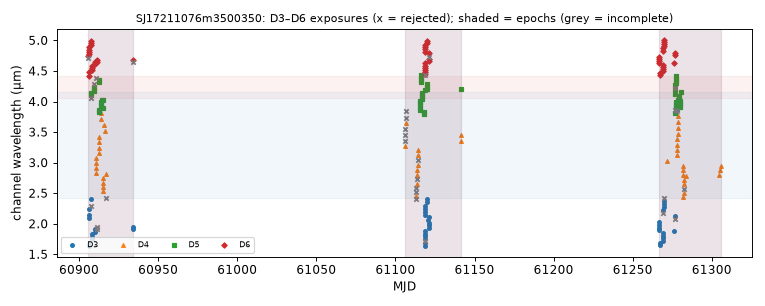

The file beside this chart, header and first rows:
mjd, det, wl_um, bw_um, collection, status, n_core_good, snr
60906, 6, 4.712, 0.03788, spherex_dr1, ok, 3, 185.4
60906, 6, 4.745, 0.03506, spherex_dr1, ok, 9, 284.1
60906, 3, 2.093, 0.053, spherex_dr1, ok, 7, 51.65
60906, 6, 4.78, 0.03693, spherex_dr1, ok, 7, 283.8
60906, 3, 2.141, 0.05374, spherex_dr1, ok, 7, 31.52
60906, 6, 4.814, 0.03746, spherex_dr1, ok, 7, 299.8
60906, 6, 4.849, 0.0359, spherex_dr1, ok, 7, 286.1
60906, 3, 2.242, 0.05606, spherex_dr1, ok, 7, 77.7
60906, 6, 4.884, 0.03758, spherex_dr1, ok, 7, 283.6
60906, 3, 1.632, 0.03827, spherex_dr1, ok, 6, -5.069
60906, 6, 4.418, 0.03436, spherex_dr1, ok, 7, 260
60906, 3, 1.669, 0.03996, spherex_dr1, ok, 7, -2.869
60906, 6, 4.481, 0.03557, spherex_dr1, ok, 7, 266.8
60908, 3, 2.294, 0.05624, spherex_dr1, ok, 4, 69.84
60908, 6, 4.92, 0.0357, spherex_dr1, ok, 7, 297.6
60908, 6, 4.956, 0.03706, spherex_dr1, ok, 7, 292.1
60908, 3, 2.4, 0.05858, spherex_dr1, ok, 7, 94.29
60908, 6, 4.992, 0.03673, spherex_dr1, ok, 6, 288.7
60908, 5, 4.065, 0.03706, spherex_dr1, ok, 5, 229.1
60908, 5, 4.101, 0.03691, spherex_dr1, ok, 7, 269.6
60908, 5, 4.136, 0.03661, spherex_dr1, ok, 7, 276.6
60908, 3, 1.746, 0.04257, spherex_dr1, ok, 7, 4.157
60908, 6, 4.513, 0.03597, spherex_dr1, ok, 7, 272.6
60908, 3, 1.786, 0.04412, spherex_dr1, ok, 6, 0.9984
60908, 6, 4.546, 0.0363, spherex_dr1, ok, 7, 278.8
60908, 3, 1.829, 0.04509, spherex_dr1, ok, 7, 9.154
60908, 6, 4.579, 0.03605, spherex_dr1, ok, 7, 270.3
60909, 5, 4.172, 0.03695, spherex_dr1, ok, 7, 287.1
60909, 5, 4.208, 0.03685, spherex_dr1, ok, 6, 280.9
60909, 5, 4.245, 0.03728, spherex_dr1, ok, 8, 164.2
60909, 5, 4.281, 0.03704, spherex_dr1, ok, 4, 100.1
60910, 3, 1.871, 0.04558, spherex_dr1, ok, 7, 11.5
60910, 6, 4.611, 0.03669, spherex_dr1, ok, 8, 278.9
60910, 3, 1.914, 0.04578, spherex_dr1, ok, 7, 13.68
60910, 6, 4.645, 0.03635, spherex_dr1, ok, 7, 270.4
60910, 4, 2.835, 0.08387, spherex_dr1, ok, 8, 182.5
60910, 4, 2.912, 0.08404, spherex_dr1, ok, 9, 117.3
60910, 4, 2.992, 0.08556, spherex_dr1, ok, 8, 85.84
60910, 4, 3.075, 0.09095, spherex_dr1, ok, 8, 90.58
60911, 5, 4.391, 0.03735, spherex_dr1, ok, 5, 236.7
60912, 6, 4.643, 0.03645, spherex_dr1, ok, 7, 275.3
60912, 3, 1.91, 0.04686, spherex_dr1, ok, 5, -0.3463
60912, 3, 1.954, 0.04803, spherex_dr1, ok, 5, -1.488
60912, 6, 4.677, 0.03707, spherex_dr1, ok, 7, 219
60912, 5, 3.825, 0.03519, spherex_dr1, ok, 8, 230.8
60912, 5, 3.858, 0.03554, spherex_dr1, ok, 7, 238.2
60913, 4, 3.16, 0.09126, spherex_dr1, ok, 7, 129.9
60913, 4, 3.246, 0.09284, spherex_dr1, ok, 6, 190.8
60913, 4, 3.335, 0.09364, spherex_dr1, ok, 6, 250.6
60913, 4, 3.427, 0.09716, spherex_dr1, ok, 7, 298.1
60913, 5, 4.317, 0.03686, spherex_dr1, ok, 7, 278.3
60913, 5, 4.355, 0.03804, spherex_dr1, ok, 7, 291.1
60914, 5, 3.925, 0.03607, spherex_dr1, ok, 7, 255.2
60914, 5, 3.959, 0.03682, spherex_dr1, ok, 6, 257.4
60914, 5, 3.994, 0.03633, spherex_dr1, ok, 7, 262.6
60914, 4, 3.711, 0.104, spherex_dr1, ok, 7, 405.7
60914, 4, 3.812, 0.1025, spherex_dr1, ok, 9, 387.2
60915, 5, 4.03, 0.03681, spherex_dr1, ok, 8, 271
60915, 5, 3.892, 0.03566, spherex_dr1, ok, 8, 250.5
60915, 4, 2.534, 0.07333, spherex_dr1, ok, 8, 166
... 172 more rows
